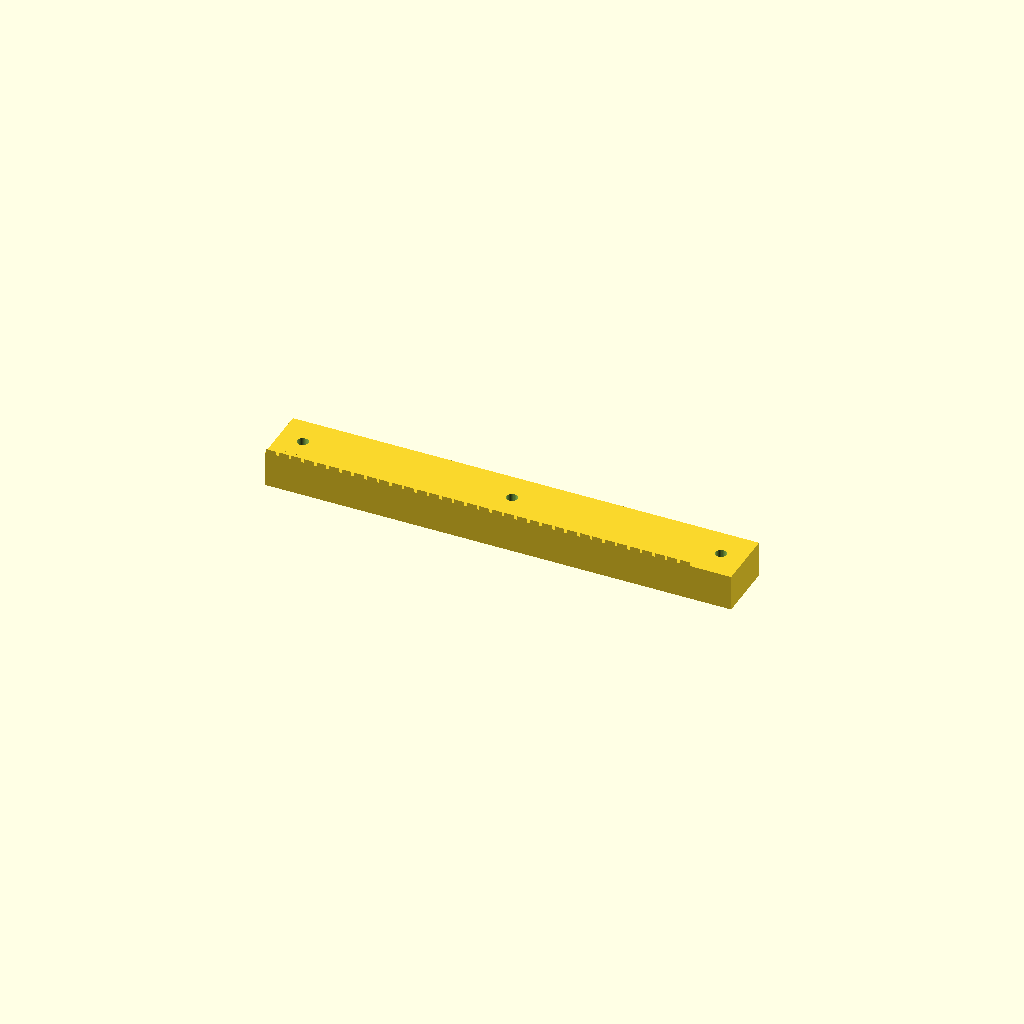
Cell 1: rendered with the file's own defaults.
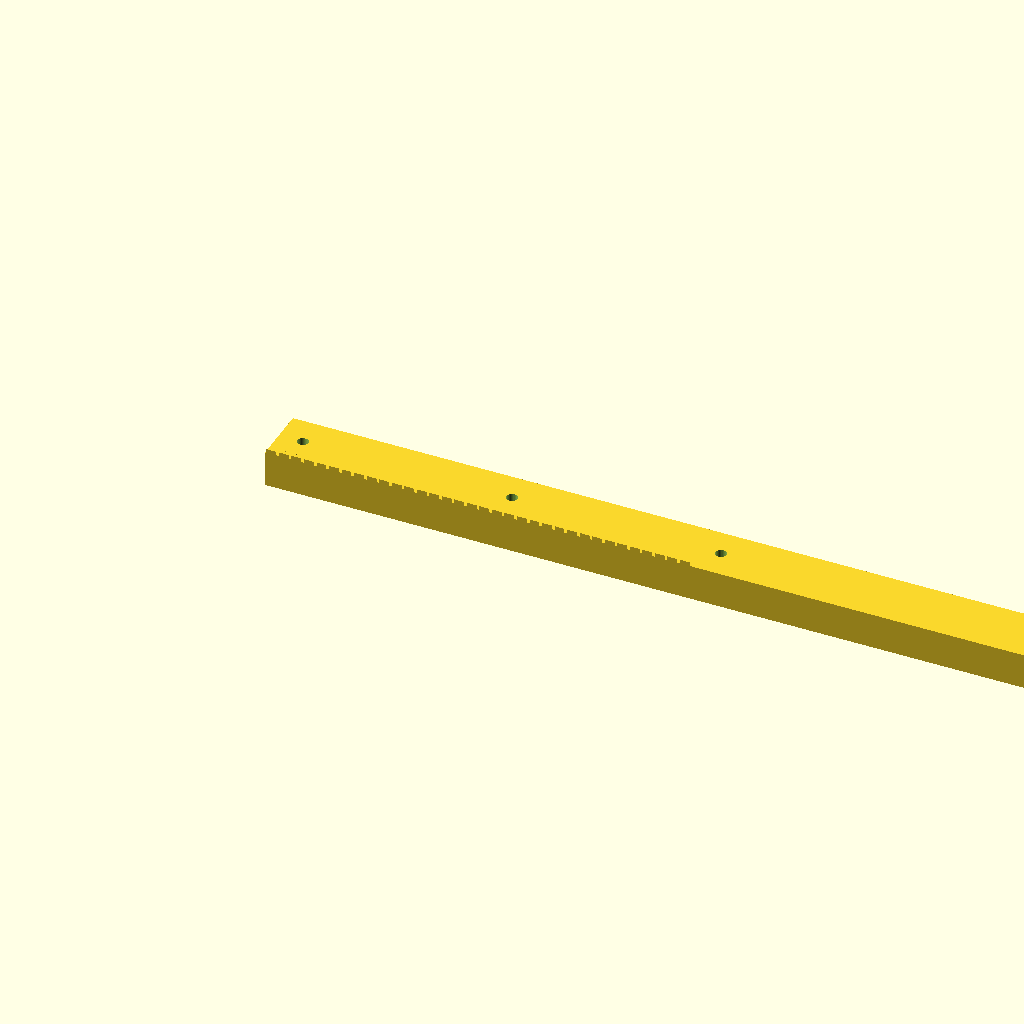
Cell 2: the same model with rack_len = 467.26.
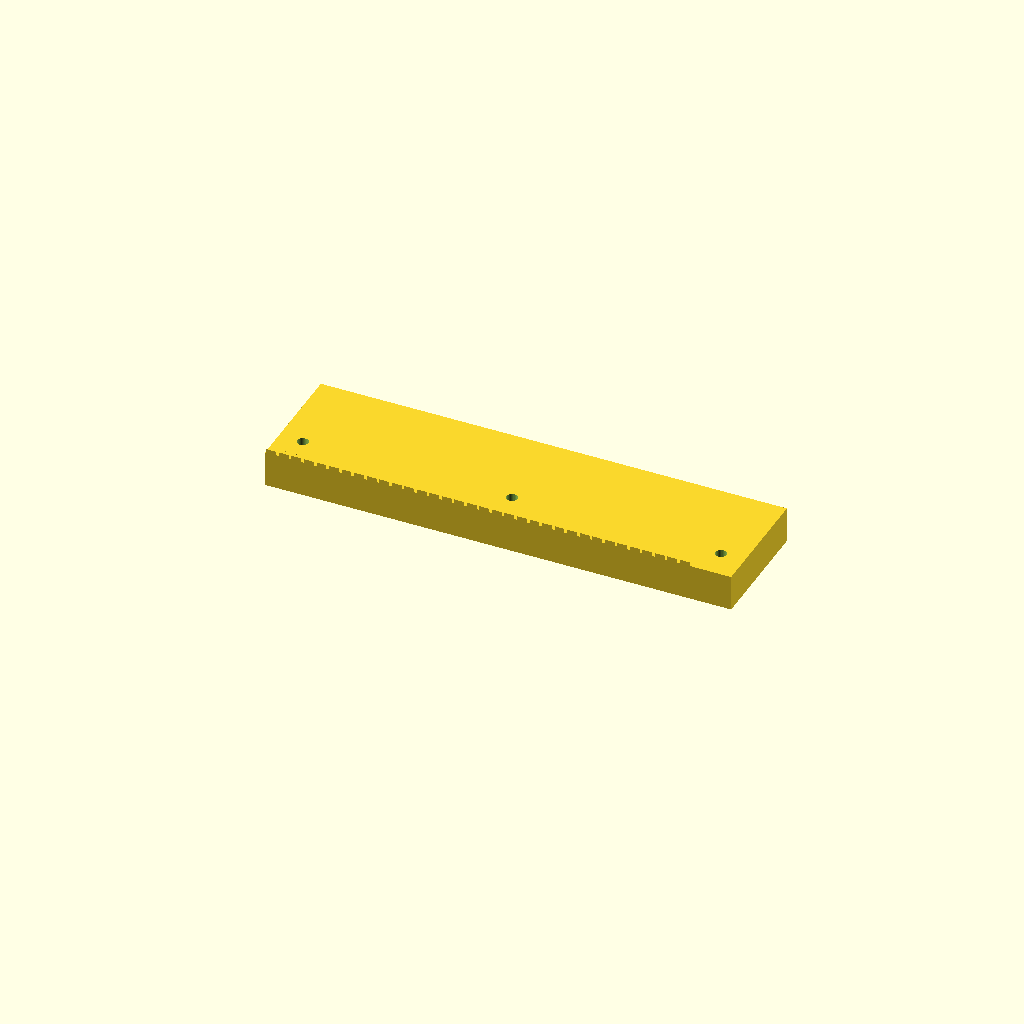
Cell 3: rack_w = 60 (everything else at default).
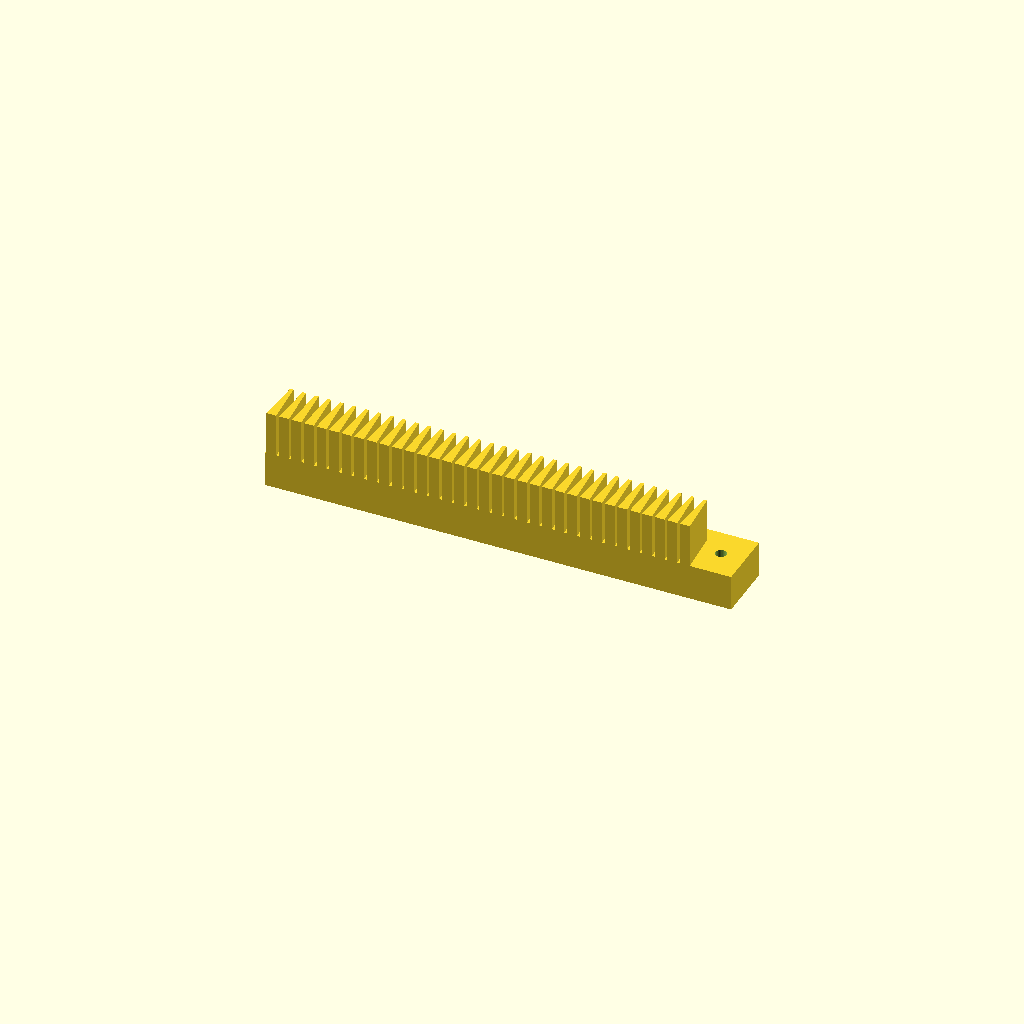
Cell 4: rack_h = 40 (everything else at default).
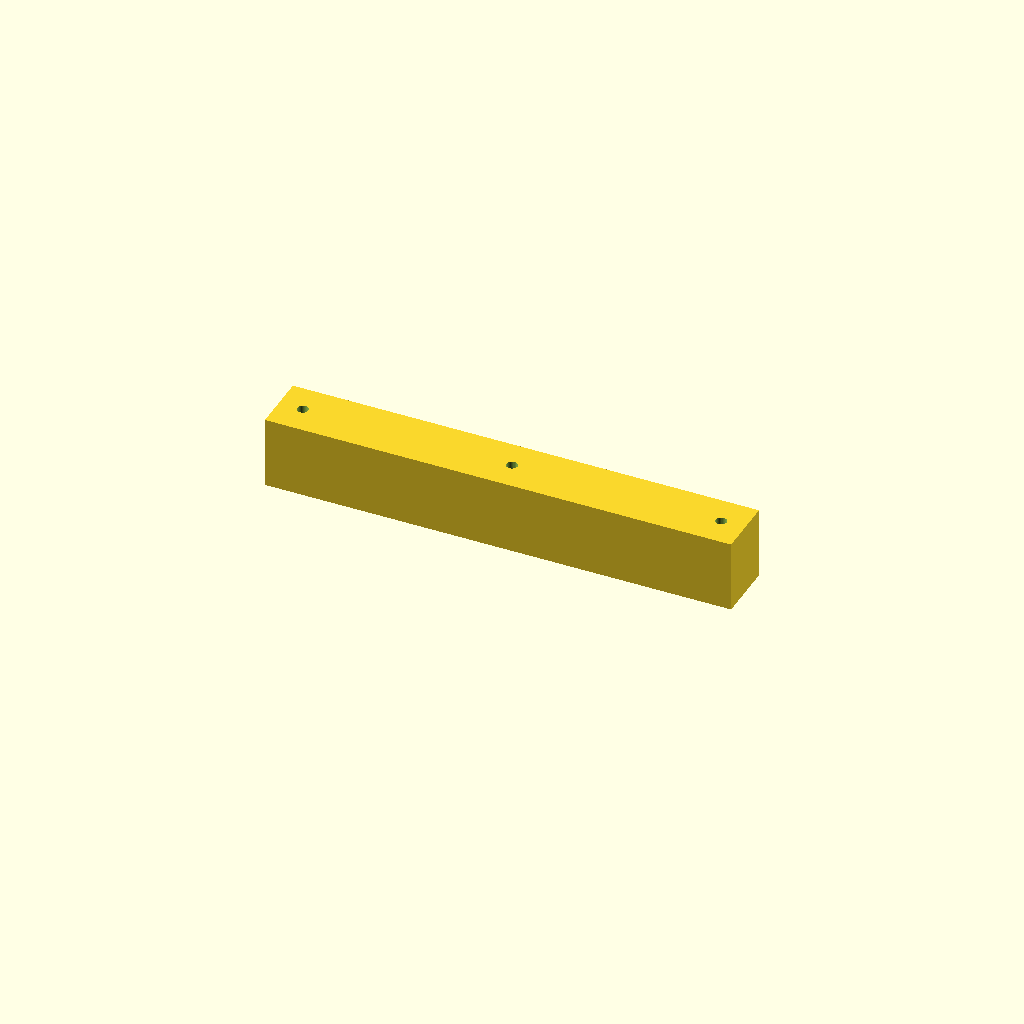
Cell 5 — body_t set to 36, the other parameters unchanged.
All cells are drawn from one camera (rotation 55°, 0°, 25°, orthographic, colour scheme Cornfield), so only the parameter changes between them.
The OpenSCAD source (optional_data/data/gen2/racks/part_0069.scad):
$fn = 32;

// ----------------------------------------------------------------------
// Gear rack: m=2 z=34, 233.63 x 30 x 20 mm
// ----------------------------------------------------------------------

// --- parameters (mm) ---
rack_len = 233.63;        // rack length, X
rack_w = 30;              // rack width, Y
rack_h = 20;              // overall height, Z
modul = 2;                // module
body_t = 18;              // tooth root line height
pitch = 6.28;             // circular pitch
tip_w = 1.69;             // tooth thickness at the tip
root_w = 4.96;            // tooth thickness at the root line
hole_d = 5.5;             // mounting hole
sink = 0.6;               // tooth root overlap into the body

tooth_span = 213.63;

module tooth(x0) {
  /* 20 deg flank profile, sunk into the body for a positive overlap */
  translate([x0, 0, body_t - sink])
    linear_extrude(height = rack_h - body_t + sink)
      polygon(points = [[-root_w / 2, 0], [root_w / 2, 0],
                        [tip_w / 2, rack_h - body_t],
                        [-tip_w / 2, rack_h - body_t]]);
}

difference() {
  union() {
    cube([rack_len, rack_w, body_t]);
    for (i = [0 : 34 - 1])
      tooth((i + 0.5) * pitch + (tooth_span - 34 * pitch) / 2);
  }
  translate([12, 15, -1]) cylinder(h = body_t + 2, d = hole_d);
  translate([116.81, 15, -1]) cylinder(h = body_t + 2, d = hole_d);
  translate([221.63, 15, -1]) cylinder(h = body_t + 2, d = hole_d);
}
Parameter table extracted from the source (name, type, default, range or options):
rack_len: number, default 233.63
rack_w: number, default 30
rack_h: number, default 20
modul: number, default 2
body_t: number, default 18
pitch: number, default 6.28
tip_w: number, default 1.69
root_w: number, default 4.96
hole_d: number, default 5.5
sink: number, default 0.6
tooth_span: number, default 213.63
